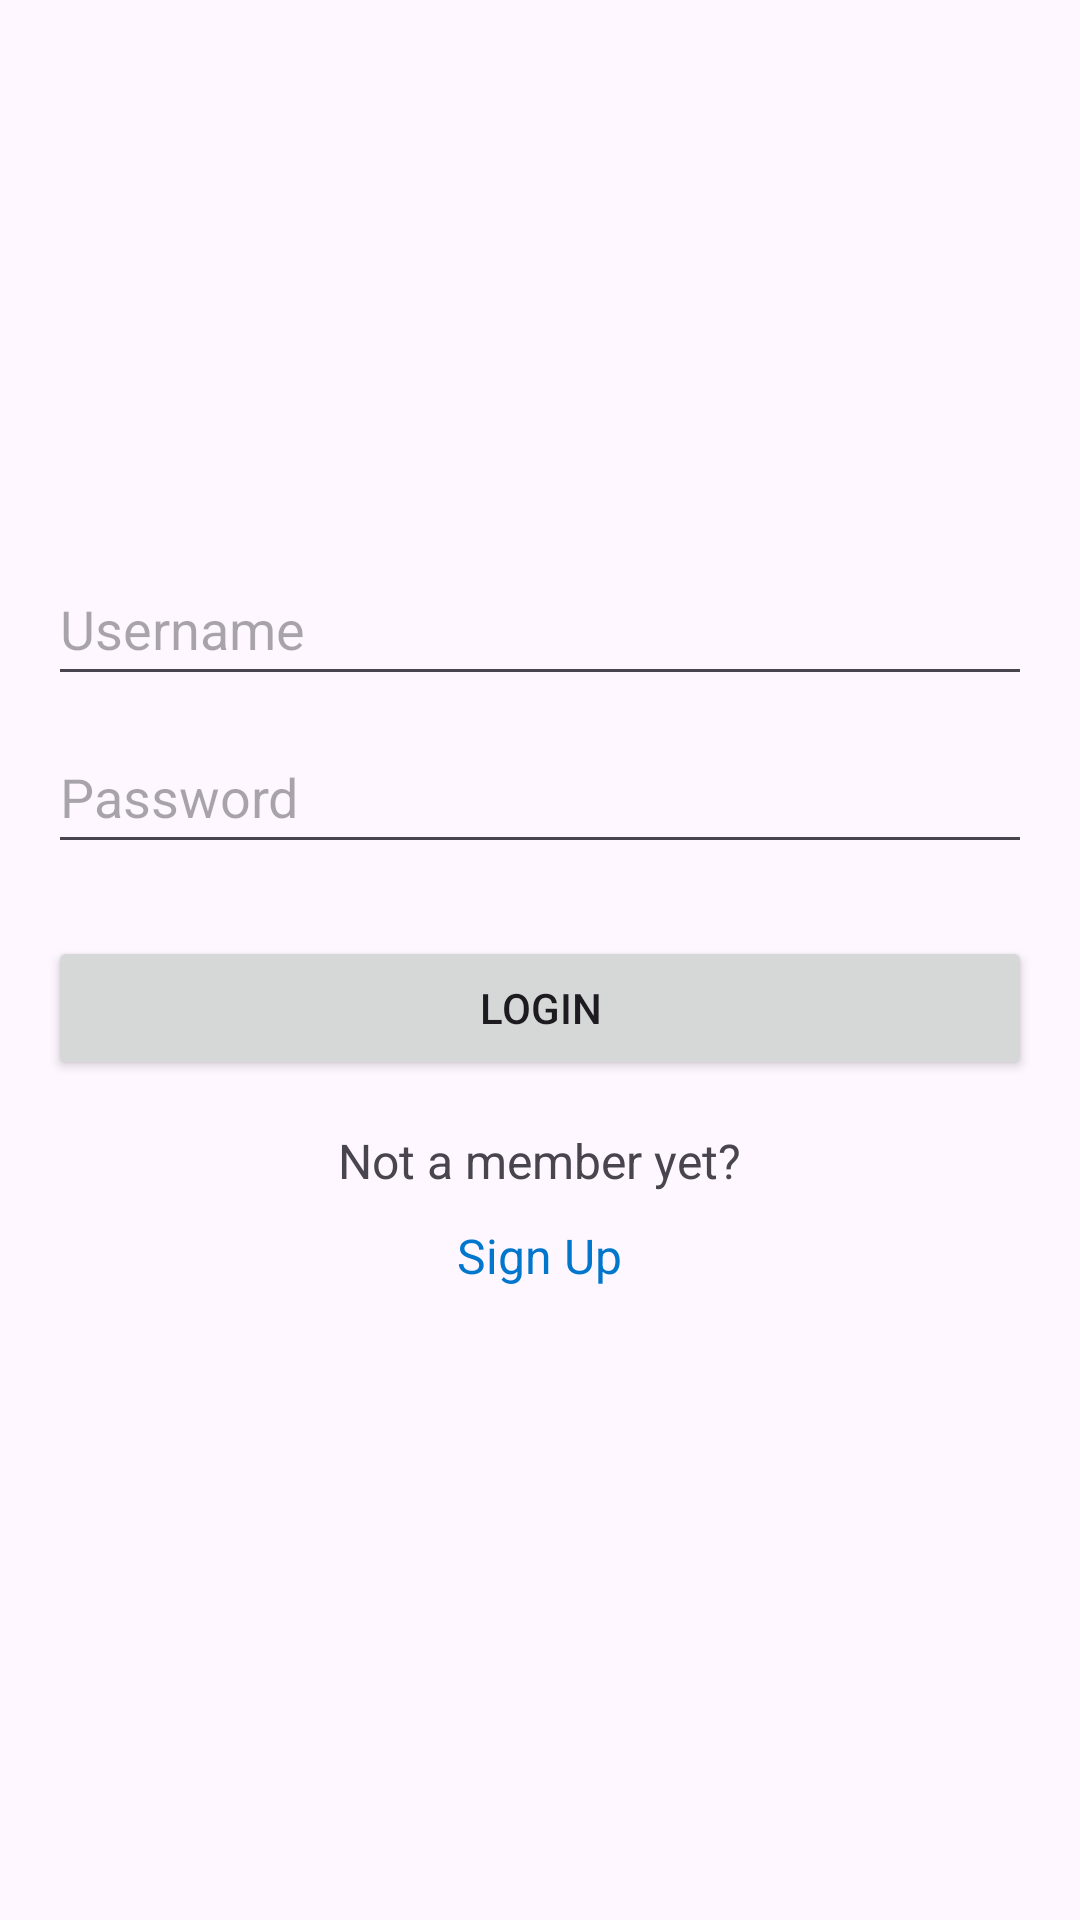

Android layout source for this screen:
<!-- AndroidManifest.xml: application theme Theme.CarRentalProject -->
<!-- res/layout/activity_login.xml -->
<?xml version="1.0" encoding="utf-8"?>
<RelativeLayout xmlns:android="http://schemas.android.com/apk/res/android"
    android:layout_width="match_parent"
    android:layout_height="match_parent"
    xmlns:app="http://schemas.android.com/apk/res-auto"
    android:padding="16dp">

    <ImageView
        android:id="@+id/imageViewLogo"
        android:layout_width="120dp"
        android:layout_height="120dp"
        android:layout_centerHorizontal="true"
        android:src="@drawable/ic_user_profile"
        android:layout_marginTop="32dp" />

    <EditText
        android:id="@+id/username_editText"
        android:layout_width="match_parent"
        android:layout_height="48dp"
        android:layout_below="@id/imageViewLogo"
        android:layout_marginTop="16dp"
        android:hint="@string/username_editText"
        android:inputType="text" />

    <EditText
        android:id="@+id/password_editText"
        android:layout_width="match_parent"
        android:layout_height="48dp"
        android:layout_below="@id/username_editText"
        android:layout_marginTop="8dp"
        android:hint="@string/password_editText"
        android:inputType="textPassword" />

    <Button
        android:id="@+id/login_button"
        android:layout_width="match_parent"
        android:layout_height="wrap_content"
        android:layout_below="@id/password_editText"
        android:layout_marginTop="24dp"
        android:text="@string/login_button" />


    <TextView
        android:id="@+id/notMember_textView"
        android:layout_width="wrap_content"
        android:layout_height="wrap_content"
        android:layout_below="@id/login_button"
        android:layout_centerHorizontal="true"
        android:layout_marginTop="16dp"
        android:text="@string/notMember_textView"
        android:textSize="16sp" />



    <TextView
        android:id="@+id/signup_textView"
        android:layout_width="wrap_content"
        android:layout_height="wrap_content"
        android:layout_below="@id/notMember_textView"
        android:layout_marginTop="10dp"
        android:layout_centerHorizontal="true"
        android:text="Sign Up"
        android:textColor="#0077cc"
        android:textSize="16sp" />

</RelativeLayout>
<!-- resources referenced by this layout -->
<resources>
  <string name="login_button">Login</string>
  <string name="notMember_textView">Not a member yet?</string>
  <string name="password_editText">Password</string>
  <string name="signup_button">Sign Up</string>
  <string name="username_editText">Username</string>
  <style name="Theme.CarRentalProject" parent="Base.Theme.CarRentalProject" />
  <style name="Base.Theme.CarRentalProject" parent="Theme.Material3.DayNight.NoActionBar">
          
          
      </style>
</resources>
